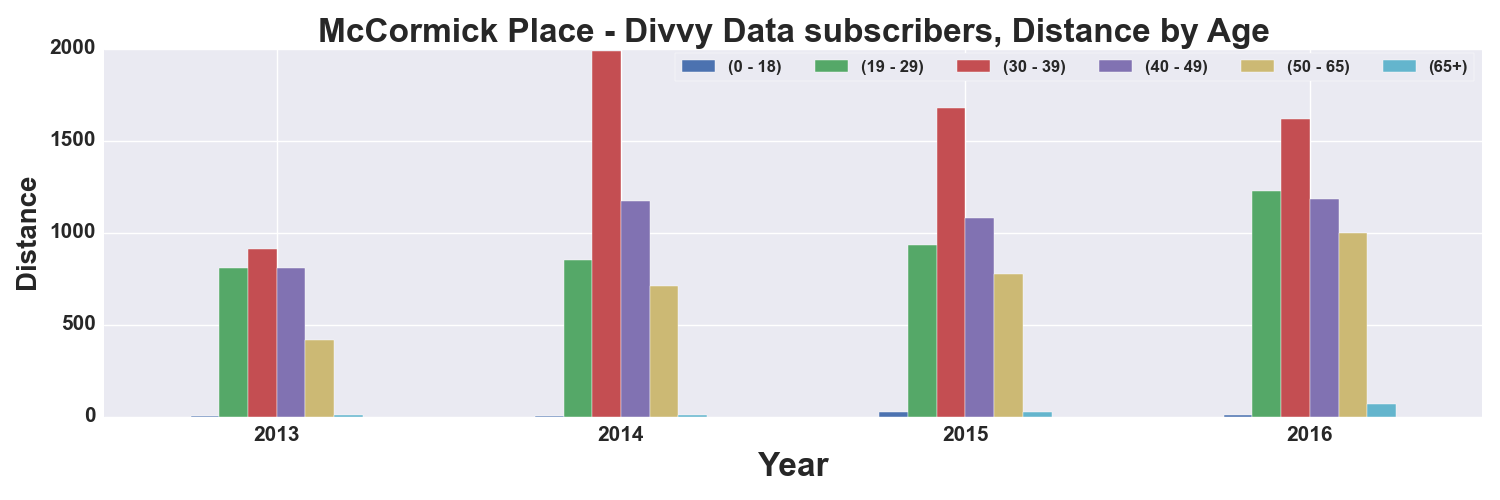

The table this chart was drawn from, first rows:
, START TIME YEAR, DISTANCE_Miles, DISTANCE_Miles, DISTANCE_Miles, DISTANCE_Miles, DISTANCE_Miles, DISTANCE_Miles
AGE_GROUP, , 0 - 18, 19 - 29, 30 - 39, 40 - 49, 50 - 65, 65+
0, 2013, 2.802, 810, 911.8, 806.2, 417.2, 6.178
1, 2014, 3.137, 852.1, 1990, 1171, 710, 10.83
2, 2015, 24.9, 930.6, 1677, 1077, 777.5, 27.02
3, 2016, 6.17, 1225, 1618, 1182, 1000, 66.26
